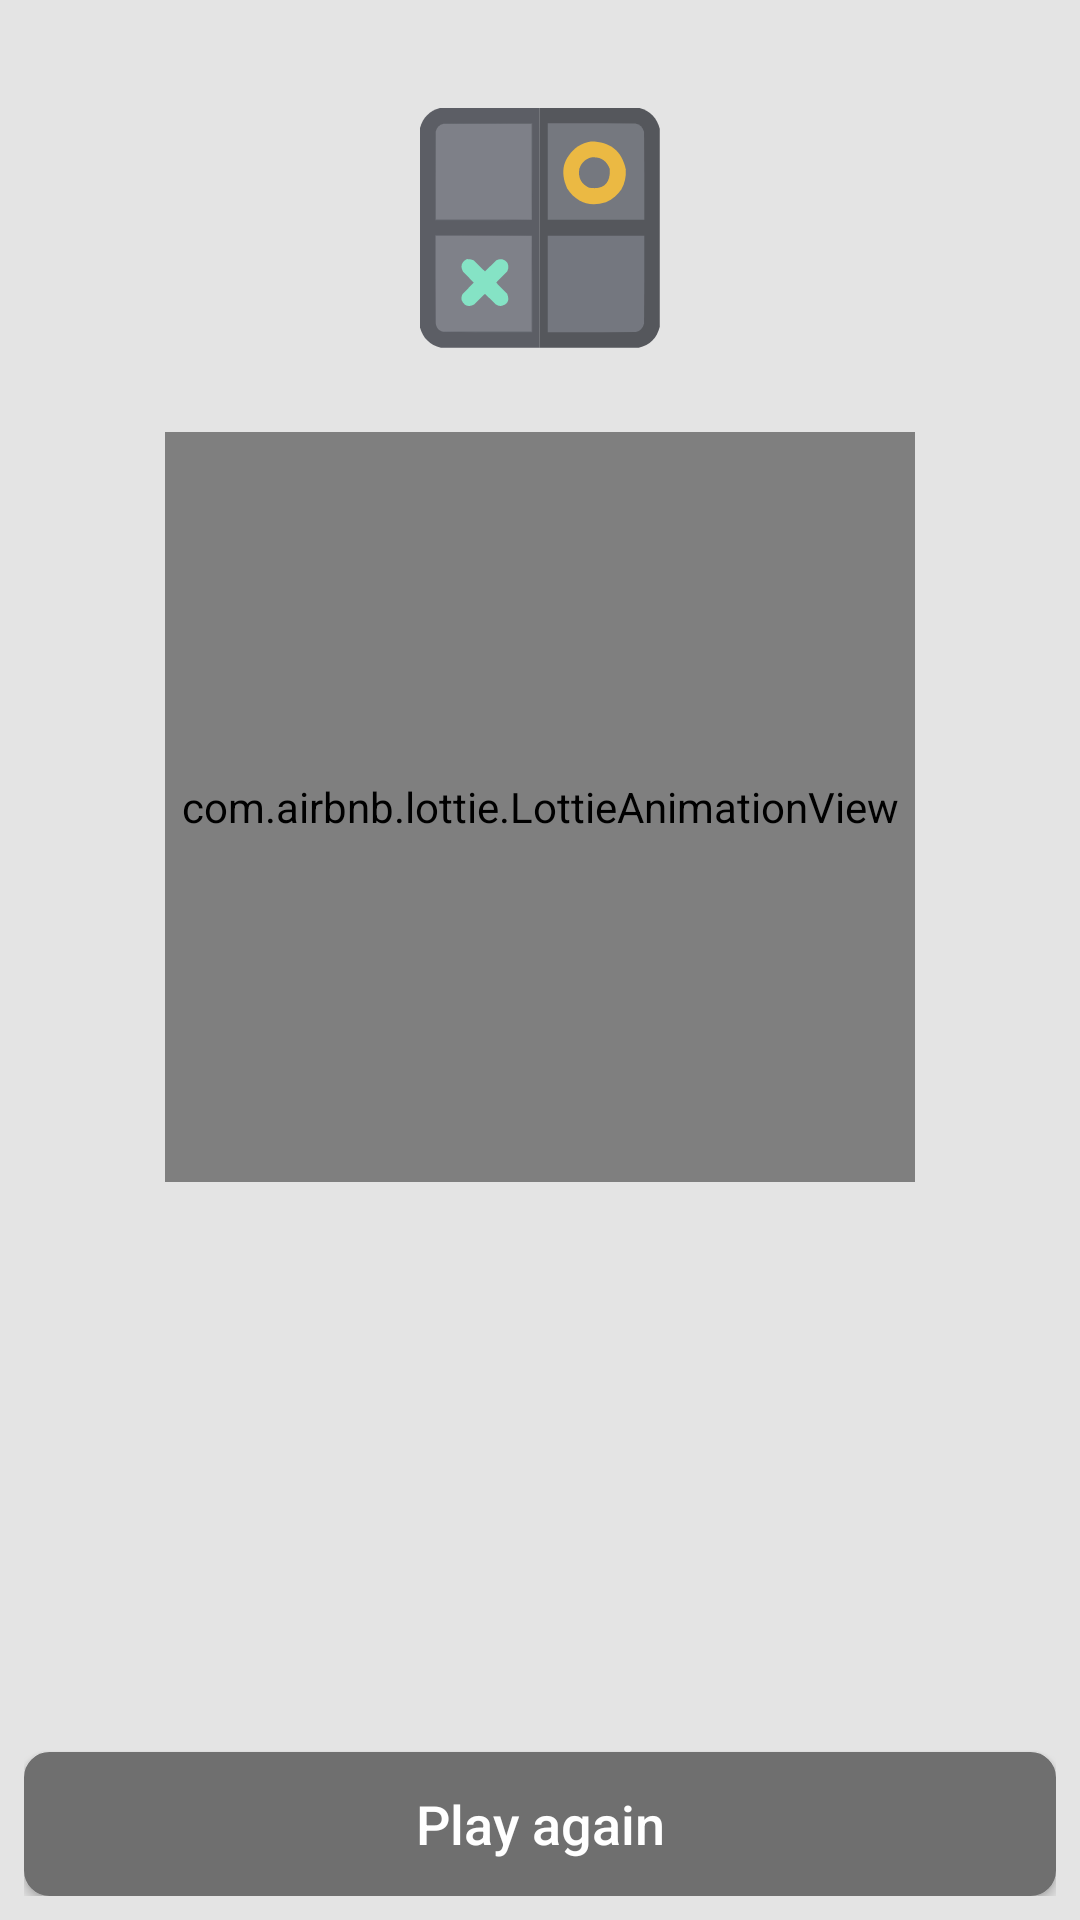

Reconstruct the res/layout file that produces this screen, plus the resources it refers to.
<!-- AndroidManifest.xml: application theme Theme.JustATicTacToe -->
<!-- res/layout/activity_result.xml -->
<?xml version="1.0" encoding="utf-8"?>
<RelativeLayout xmlns:android="http://schemas.android.com/apk/res/android"
    xmlns:app="http://schemas.android.com/apk/res-auto"
    xmlns:tools="http://schemas.android.com/tools"
    android:layout_width="match_parent"
    android:layout_height="match_parent"
    android:layout_centerInParent="true"
    android:background="@color/gray_100"
    android:padding="8dp"
    tools:context=".ui.ResultActivity">

    <ImageView
        android:id="@+id/ivAppLogoOnResScreen"
        android:layout_width="80dp"
        android:layout_height="80dp"
        android:layout_centerHorizontal="true"
        android:layout_marginTop="28dp"
        android:layout_marginBottom="28dp"
        android:scaleType="centerInside"
        android:src="@drawable/app_logo" />

    <com.airbnb.lottie.LottieAnimationView
        android:id="@+id/lavAnimation"
        android:layout_width="250dp"
        android:layout_height="250dp"
        android:layout_below="@id/ivAppLogoOnResScreen"
        android:layout_centerHorizontal="true"
        app:lottie_autoPlay="true"
        app:lottie_loop="true"
        app:lottie_rawRes="@raw/ic_animation_for_winner" />

    <TextView
        android:id="@+id/tvWinnerMessage"
        style="@style/primaryTextStyle"
        android:layout_width="wrap_content"
        android:layout_height="wrap_content"
        android:layout_below="@id/lavAnimation"
        android:layout_centerHorizontal="true"
        android:layout_marginTop="28dp"
        android:textColor="@color/gray_700"
        tools:hint="@string/winner" />

    <LinearLayout
        android:id="@+id/llSideContainer"
        android:layout_width="match_parent"
        android:layout_height="60dp"
        android:gravity="center"
        android:layout_centerHorizontal="true"
        android:orientation="horizontal"
        android:layout_below="@id/tvWinnerMessage">

        <ImageView
            android:id="@+id/ivWinningSide"
            android:layout_width="40dp"
            android:layout_height="40dp"
            tools:src="@drawable/ic_x" />

        <TextView
            android:id="@+id/tvWinningSide"
            style="@style/primaryTextStyle"
            android:layout_width="wrap_content"
            android:layout_height="wrap_content"
            tools:text="@string/team_x" />


    </LinearLayout>

    <Button
        android:id="@+id/btPlayAgain"
        style="@style/buttonStyle"
        android:layout_width="match_parent"
        android:layout_alignParentBottom="true"
        android:text="@string/play_again" />

</RelativeLayout>
<!-- resources referenced by this layout -->
<resources>
  <color name="gray_100">#E4E4E4</color>
  <color name="gray_700">#555555</color>
  <!-- drawable app_logo: vector/xml drawable (drawable, 3854 chars, omitted) -->
  <!-- drawable ic_x (drawable) -->
  <vector android:height="49.68153dp" android:viewportHeight="156"
      android:viewportWidth="157" android:width="50dp" xmlns:android="http://schemas.android.com/apk/res/android">
      <path android:fillColor="#04FFC7"
          android:pathData="M15.7,8.1c-4.2,2.2 -7.4,6.7 -8.3,11.6 -1.3,6.9 0.7,9.6 24.9,34.1l23.1,23.2 -23.6,23.8c-26.3,26.3 -26.7,27 -23.4,35.6 3.6,9.4 12.8,13.2 21.4,8.7 2,-1.1 13.6,-11.9 25.7,-24l22,-22.1 23,22.9c24.8,24.7 26.9,26.2 35.1,24.6 5.1,-0.9 11,-6.8 11.9,-11.9 1.6,-8.2 0.1,-10.3 -24.6,-35.1l-22.9,-23 22.5,-22.5c24.1,-24.1 26.4,-27.2 25.2,-34.7 -1.4,-8.2 -10.2,-14.3 -18.5,-12.8 -3.1,0.6 -7.2,4.2 -27.5,24.3l-23.7,23.7 -22.8,-22.7c-26.9,-26.9 -29.9,-28.7 -39.5,-23.7z" android:strokeColor="#00000000"/>
  </vector>
  <string name="play_again">Play again</string>
  <string name="team_x">Team X</string>
  <string name="winner">WINNER</string>
  <style name="buttonStyle">
          <item name="android:layout_width">wrap_content</item>
          <item name="android:layout_height">wrap_content</item>
          <item name="android:minWidth">200dp</item>
          <item name="android:minHeight">48dp</item>
          <item name="android:layout_centerHorizontal">true</item>
          <item name="android:textAllCaps">false</item>
          <item name="android:background">@drawable/ic_filled_rectangle_shape</item>
          <item name="android:textColor">@color/white</item>
          <item name="android:paddingLeft">28dp</item>
          <item name="android:paddingRight">28dp</item>
          <item name="android:paddingTop">8dp</item>
          <item name="android:paddingBottom">8dp</item>
          <item name="android:textSize">18sp</item>
      </style>
  <style name="primaryTextStyle">
          <item name="android:textSize">25sp</item>
          <item name="android:textColor">@color/black</item>
          <item name="android:textStyle">bold</item>
          <item name="android:fontFamily">serif-monospace</item>
          <item name="android:padding">8dp</item>
      </style>
  <style name="Theme.JustATicTacToe" parent="Base.Theme.JustATicTacToe" />
  <!-- drawable ic_filled_rectangle_shape (drawable) -->
  <?xml version="1.0" encoding="utf-8"?>
  <shape xmlns:android="http://schemas.android.com/apk/res/android">
      <stroke android:color="@color/gray_200"
          android:width="1dp"/>
      <corners android:radius="8dp"/>
  
      <solid android:color="@color/gray_200"/>
  </shape>
  <color name="white">#FFFFFFFF</color>
  <color name="black">#FF000000</color>
  <style name="Base.Theme.JustATicTacToe" parent="Theme.Material3.DayNight.NoActionBar">
          
          
      </style>
  <color name="gray_200">#6F6F6F</color>
</resources>
